Labelled photos from "data", an image-classification folder in atharv-Aade/Plant-Disease-Detection. The possible labels are: healthy, infected.

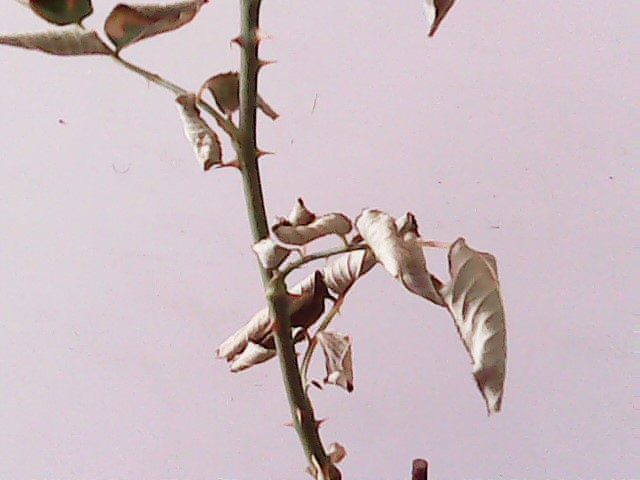
Label: infected

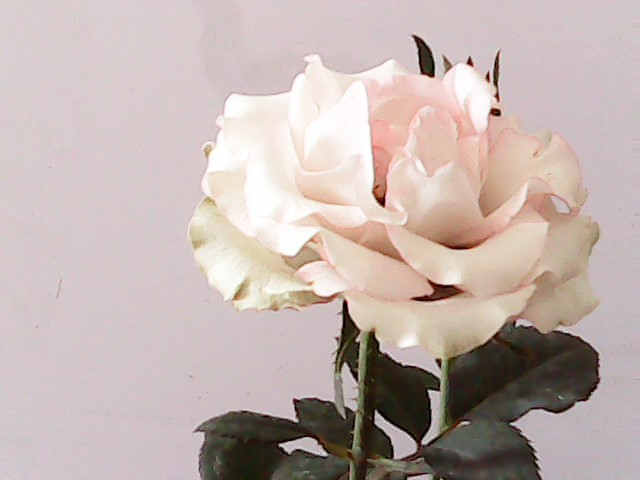
Label: healthy

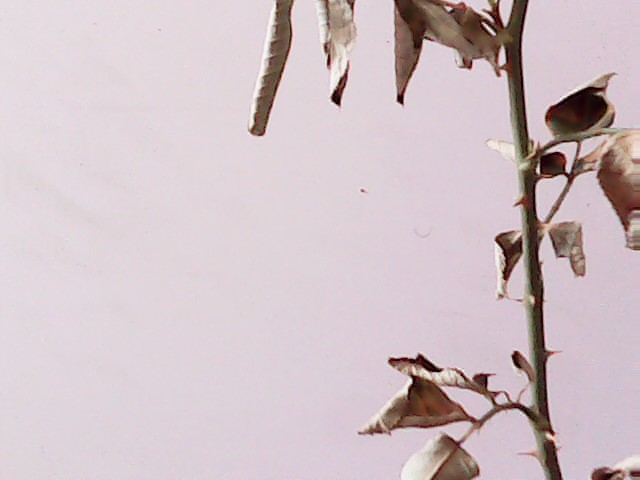
Label: infected

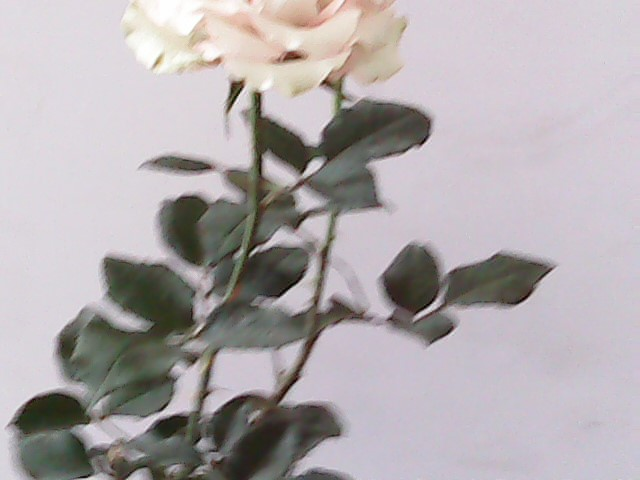
Label: healthy

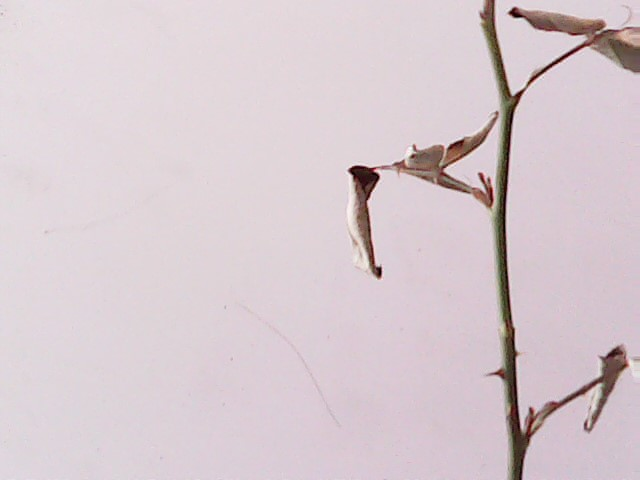
Label: infected

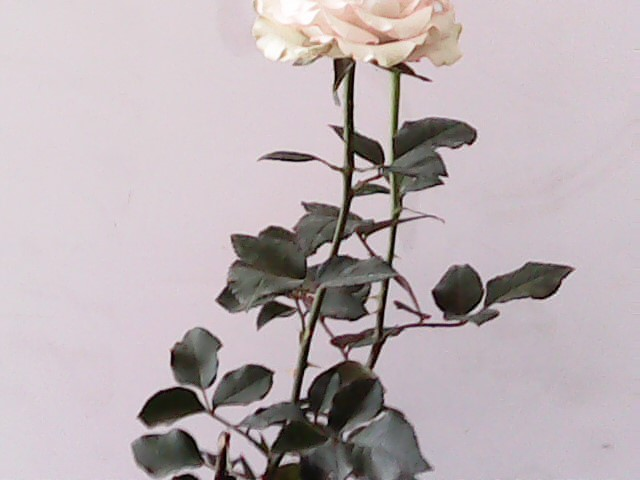
Label: healthy
